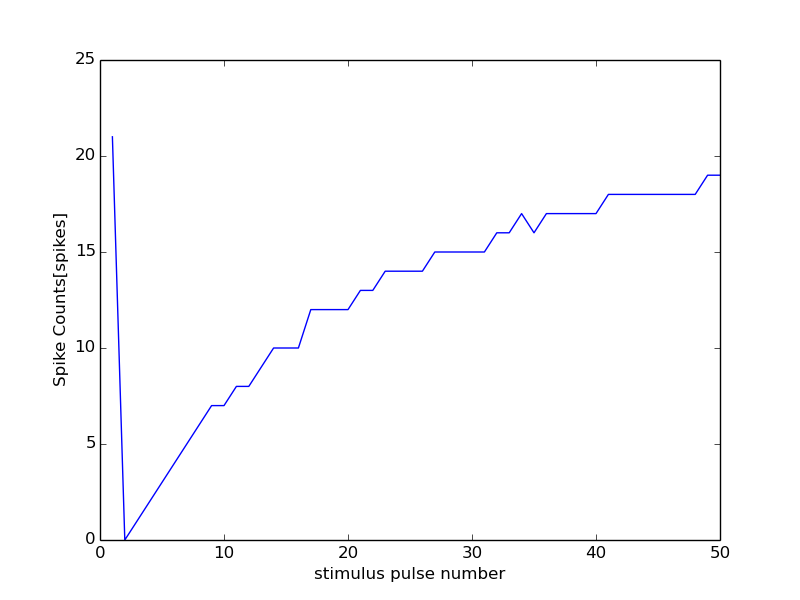

Data behind this chart, as committed beside it:
0, 15000
0, 0
1, 21
2, 0
3, 1
4, 2
5, 3
6, 4
7, 5
8, 6
9, 7
10, 7
11, 8
12, 8
13, 9
14, 10
15, 10
16, 10
17, 12
18, 12
19, 12
20, 12
21, 13
22, 13
23, 14
24, 14
25, 14
26, 14
27, 15
28, 15
29, 15
30, 15
31, 15
32, 16
33, 16
34, 17
35, 16
36, 17
37, 17
38, 17
39, 17
40, 17
41, 18
42, 18
43, 18
44, 18
45, 18
46, 18
47, 18
48, 18
49, 19
50, 19
